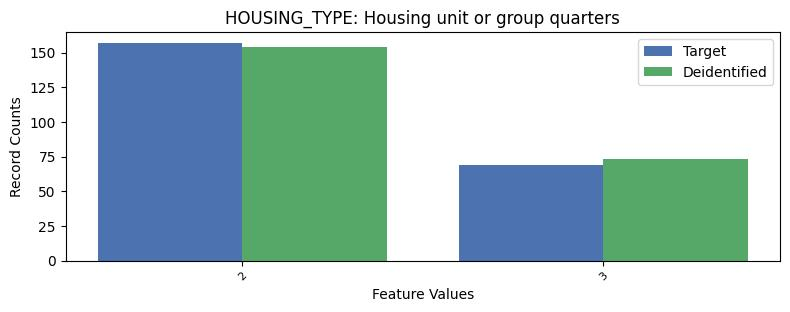

The table this chart was drawn from, first rows:
, HOUSING_TYPE, count_target, count_deidentified
0, 1, 9050, 9049
1, 2, 157, 154
2, 3, 69, 73
